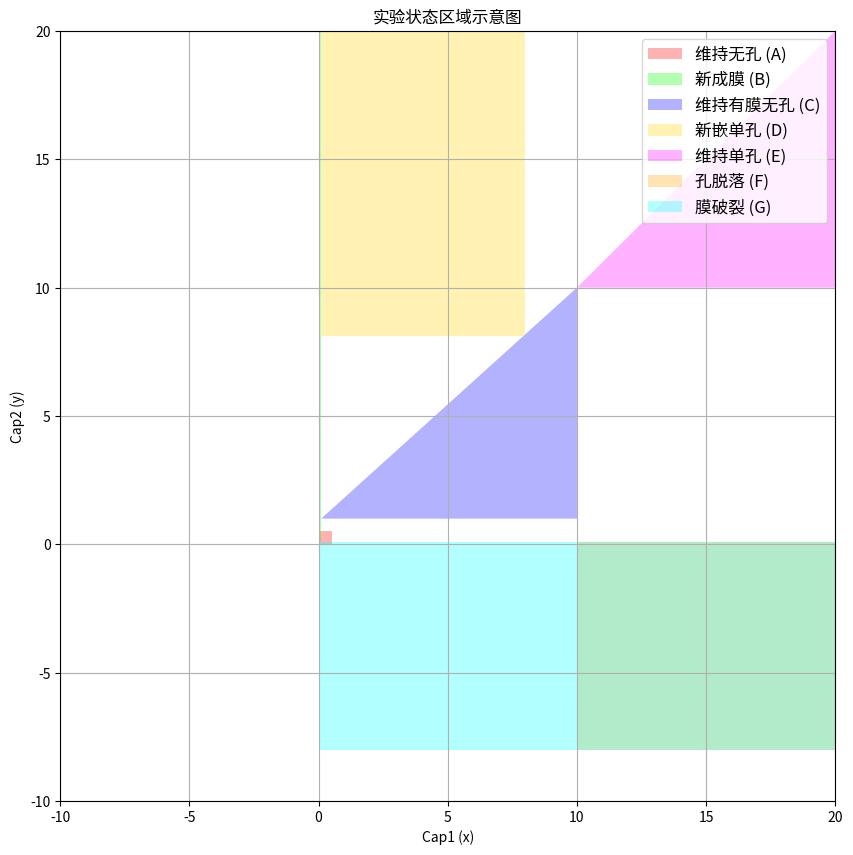

Write the Python code that produced this figure.
import numpy as np
import matplotlib.pyplot as plt
from matplotlib.patches import Polygon
from matplotlib.colors import ListedColormap

# 定义区域
regions = [
    ("维持无孔 (A)", [(0, 0), (0, 0.5), (0.5, 0.5), (0.5, 0)]),
    ("新成膜 (B)", [(0, 1), (0, 0.1), (0.1, 0.1), (0.1, 8.1), (0.1, 20), (0, 20)]),
    ("维持有膜无孔 (C)", [(0.1, 1), (10, 10), (10, 1), (0.1, 1)]),
    ("新嵌单孔 (D)", [(0.1, 8.1), (8, 8.1), (8, 20), (0.1, 20)]),
    ("维持单孔 (E)", [(10, 10), (20, 20), (20, 10), (10, 10)]),
    ("孔脱落 (F)", [(10, 0.1), (20, 0.1), (20, -8), (10, -8)]),
    ("膜破裂 (G)", [(0, -8), (0, 0.1), (20, 0.1), (20, -8)])
]

# 新增颜色定义（使用高对比度颜色）
colors = [
    '#FF0000',  # 红
    '#00FF00',  # 绿
    '#0000FF',  # 蓝
    '#FFD700',  # 金
    '#FF00FF',  # 品红
    '#FFA500',  # 橙
    '#00FFFF'   # 青
]

# 修改后的画图部分
plt.figure(figsize=(10, 10))
for i, (name, points) in enumerate(regions):
    poly = Polygon(points, alpha=0.3, label=name, facecolor=colors[i])  # 添加颜色参数
    plt.gca().add_patch(poly)

# 设置图表范围和标签
plt.xlim(-10, 20)
plt.ylim(-10, 20)
plt.xlabel("Cap1 (x)")
plt.ylabel("Cap2 (y)")
plt.title("实验状态区域示意图")
# 修改图例字体大小
plt.legend(loc='upper right', fontsize=12)

plt.grid()
plt.show()

